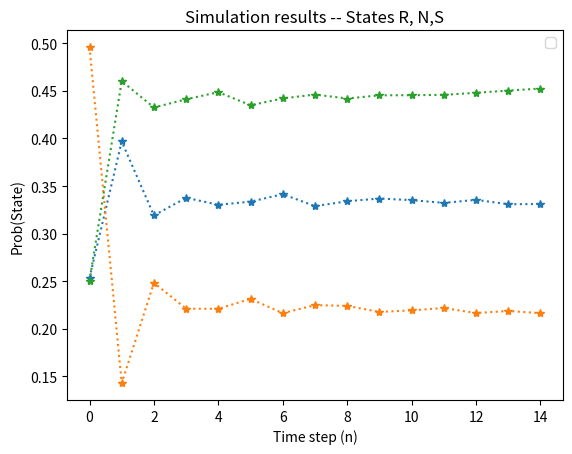

Source code (Python): (Note: this script raises an exception after producing the figure.)
import numpy as np 
import matplotlib.pyplot as plt

N = 10**4	# total number of experiments
n = 15		# number of transitions to be computed

# transition matrix
P = np.matrix( [[1/3, 1/3, 1/3], [1/2, 0, 1/2], [1/4, 1/4, 1/2]] )
D = np.matrix( [1/4, 1/2, 1/4] ) 

# A chararray of 15 lists of length 10000 each
X = []
M = []

# Calculating the initial state
for j in range(0, N):
	num = np.random.rand()
	S = []
	if num <= D[0, 0]:
		state = 'R'
	elif D[0, 0] < num <= (D[0, 0] + D[0, 1]):
		state = 'N'
	elif (D[0, 0] + D[0, 1]) < num:
		state = 'S'

	S.append(state)

	for k in range(0, n - 1):
		s = S[k]
		r = np.random.rand()
		if s == 'R':
			if r <= P[0, 0]:
				_state = 'R'
			elif P[0, 0] < r <= (P[0, 0] + P[0, 1]):
				_state = 'N'
			elif (P[0, 0] + P[0, 1]) < r:
				_state = 'S'
		elif s == 'N':
			if r <= P[1, 0]:
				_state = 'R'
			elif P[1, 0] < r <= (P[1, 0] + P[1, 1]):
				_state = 'N'
			elif (P[1, 0] + P[1, 1]) < r:
				_state = 'S'
		elif s == 'S':
			if r <= P[2, 0]:
				_state = 'R'
			elif P[2, 0] < r <= (P[2, 0] + P[2, 1]):
				_state = 'N'
			elif (P[2, 0] + P[2, 1]) < r:
				_state = 'S'

		S.append(_state)
	
	X.append(S)

for j in range(0, n):
	x = [X[i][j] for i in range(0, N)]
	ma = len(list(filter(lambda a : a == 'R', x)))
	mb = len(list(filter(lambda a : a == 'N', x)))
	mc = len(list(filter(lambda a : a == 'S', x)))
	M.append([ma/N, mb/N, mc/N])

ma = [M[i][0] for i in range(0, len(M))]
mb = [M[i][1] for i in range(0, len(M))]
mc = [M[i][2] for i in range(0, len(M))]

nv = range(0, n)
plt.title('Simulation results -- States R, N,S')
plt.xlabel('Time step (n)')
plt.ylabel('Prob(State)')
plt.legend(['State R', 'State N', 'State S'])
plt.plot(ma ,'*:', mb, '*:', mc, '*:')
plt.show()

Y = np.zeros((n, 3))
Y[0,:] = D 

for k in range(0, n - 1):
	Y[k + 1,:] = np.dot(Y[k,:], D)

print (Y)

'''
plt.figure(2); 
plt.plot(nv,Y(:,1),'o:',nv,Y(:,2),'o:',nv,Y(:,3),'o:');
plt.title('Results based on State Transition Matrix -- States R, N,S');
plt.xlabel('Time step (n)')
plt.ylabel('Prob(State)');
plt.legend('State R', 'State N', 'State S')
'''